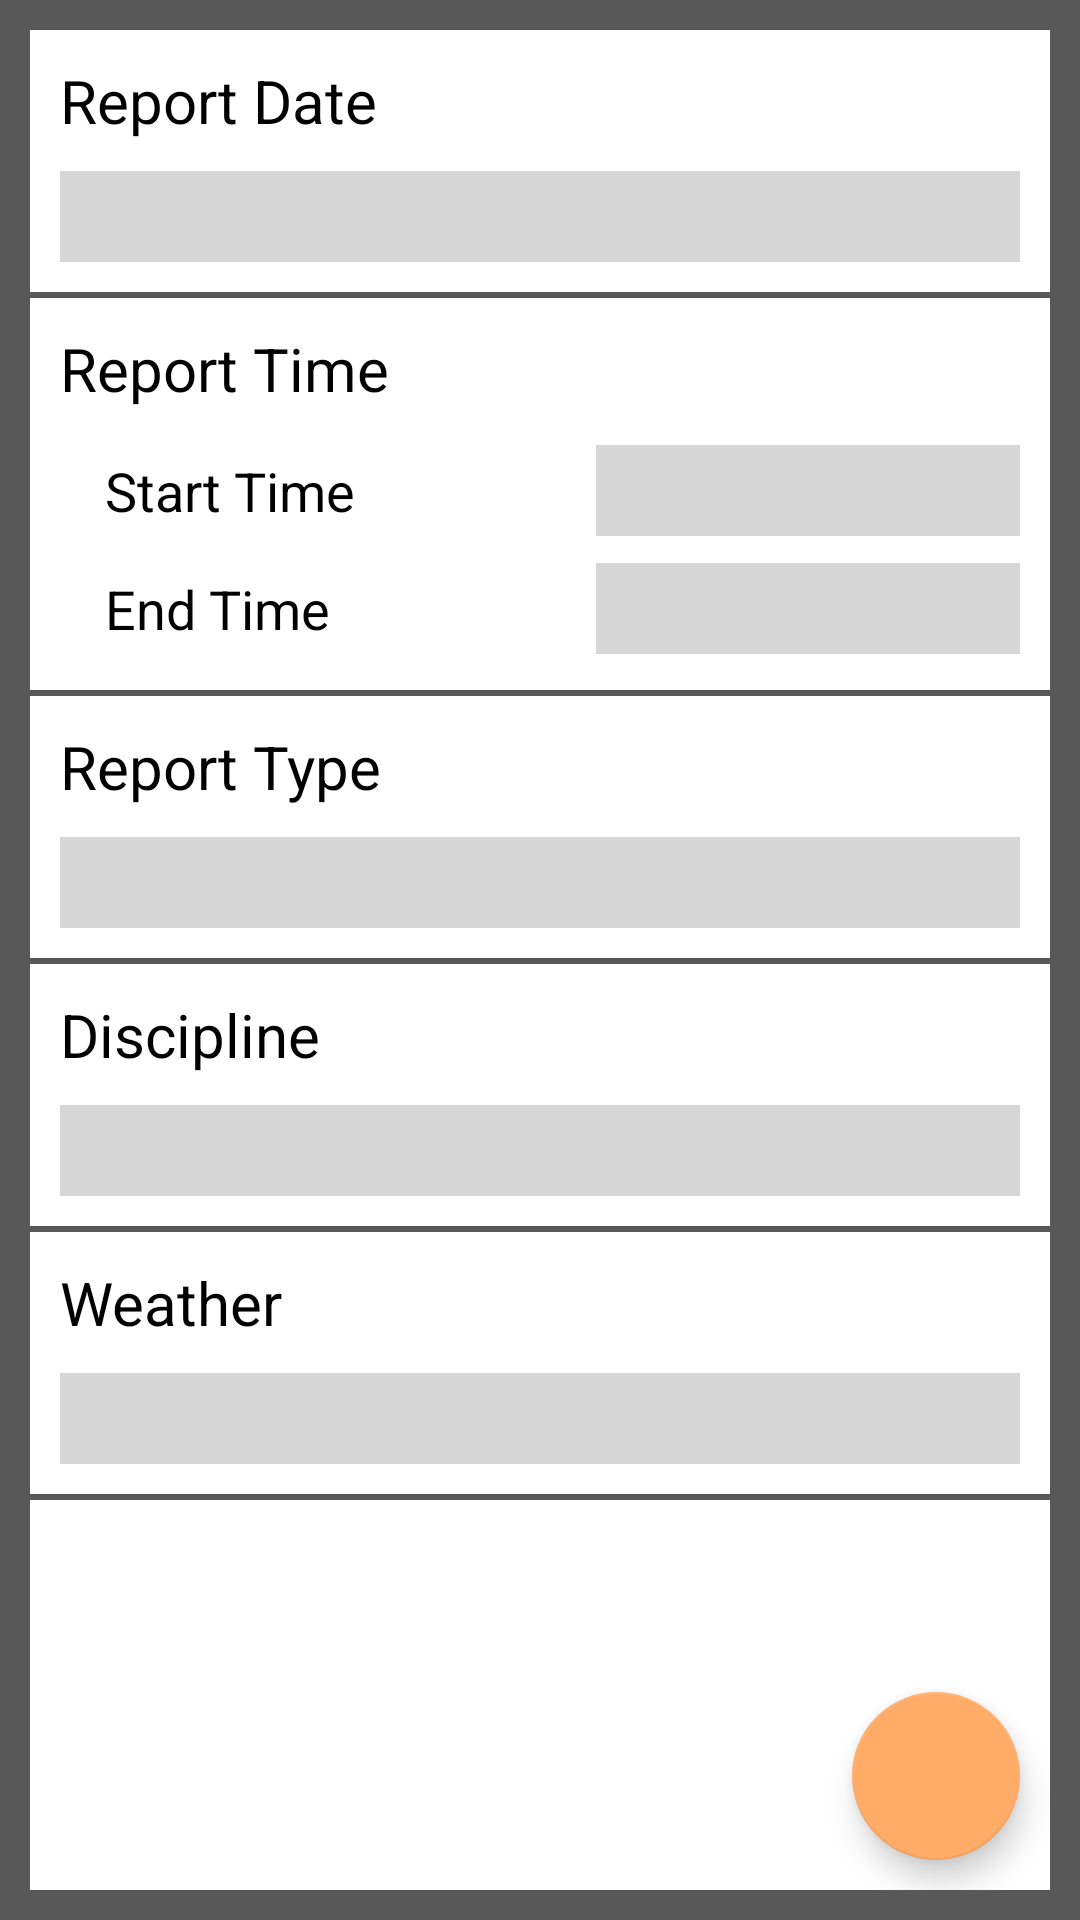

Android layout source for this screen:
<!-- AndroidManifest.xml: application theme AppTheme -->
<!-- res/layout/fragment_reporttinfo.xml -->
<?xml version="1.0" encoding="utf-8"?>
<RelativeLayout
    xmlns:android="http://schemas.android.com/apk/res/android"
    xmlns:app="http://schemas.android.com/apk/res-auto"
    android:padding="@dimen/dp10"
    android:background="@color/settings_gray"
    android:layout_height="match_parent"
    android:layout_width="match_parent">
    <ScrollView
        android:fadeScrollbars="false"
        android:scrollbarStyle="outsideOverlay"
        android:background="@color/white"
        android:paddingBottom="80dp"
        android:clipToPadding="false"
        android:layout_height="match_parent"
        android:layout_width="match_parent">
        <LinearLayout
            android:orientation="vertical"
            android:layout_width="match_parent"
            android:layout_height="wrap_content"
            android:background="@color/white">
            <TextView
                android:id="@+id/df_projectinfo_1"
                android:layout_margin="@dimen/dp10"
                android:layout_width="match_parent"
                android:layout_height="wrap_content"
                android:text="@string/ReportDate"
                style="@style/textstyle_A"/>
            <TextView
                android:id="@+id/df_projectinfo_3"
                android:layout_width="match_parent"
                android:layout_height="wrap_content"
                android:background="@color/lightgray"
                style="@style/textstyle_B"
                android:layout_marginStart="@dimen/dp10"
                android:layout_marginEnd="@dimen/dp10"
                android:padding="@dimen/dp5" />
            <View
                android:layout_width="match_parent"
                android:layout_height="2dp"
                android:background="@color/settings_gray"
                android:layout_marginTop="@dimen/dp10"/>
            <TextView
                android:id="@+id/df_projectinfo_13"
                android:layout_margin="@dimen/dp10"
                android:layout_width="match_parent"
                android:layout_height="wrap_content"
                android:text="@string/ReportTime"
                style="@style/textstyle_A"/>
            <RelativeLayout
                android:layout_width="match_parent"
                android:layout_height="wrap_content">
                <TextView
                    android:id="@+id/starttext"
                    android:layout_width="wrap_content"
                    android:layout_height="wrap_content"
                    android:text="@string/Start"
                    style="@style/textstyle_C"
                    android:layout_marginStart="20dp"
                    android:padding="@dimen/dp5"/>
                <TextView
                    android:id="@+id/df_projectinfo_15"
                    android:layout_width="wrap_content"
                    android:layout_height="wrap_content"
                    android:minEms="8"
                    android:maxEms="8"
                    android:layout_alignParentEnd="true"
                    android:background="@color/lightgray"
                    style="@style/textstyle_B"
                    android:padding="@dimen/dp5"
                    android:layout_marginEnd="@dimen/dp10"
                    android:layout_centerVertical="true"/>
            </RelativeLayout>
            <RelativeLayout
                android:layout_width="wrap_content"
                android:layout_height="wrap_content"
                android:layout_marginTop="@dimen/dp5">
                <TextView
                    android:id="@+id/starttext2"
                    android:layout_width="wrap_content"
                    android:layout_height="wrap_content"
                    android:text="@string/EndTime"
                    style="@style/textstyle_C"
                    android:padding="@dimen/dp5"
                    android:layout_marginStart="20dp"/>
                <TextView
                    android:id="@+id/df_projectinfo_16"
                    android:layout_width="wrap_content"
                    android:layout_height="wrap_content"
                    android:minEms="8"
                    android:maxEms="8"
                    android:layout_centerVertical="true"
                    android:layout_alignParentEnd="true"
                    android:background="@color/lightgray"
                    style="@style/textstyle_B"
                    android:padding="@dimen/dp5"
                    android:layout_marginEnd="@dimen/dp10"/>
            </RelativeLayout>
            <View
                android:layout_width="match_parent"
                android:layout_height="2dp"
                android:background="@color/settings_gray"
                android:layout_marginTop="@dimen/dp10"/>

            <TextView
                android:id="@+id/df_projectinfo_4"
                android:layout_margin="@dimen/dp10"
                android:layout_width="match_parent"
                android:layout_height="wrap_content"
                android:text="@string/ReportType"
                style="@style/textstyle_A"/>
            <TextView
                android:id="@+id/df_projectinfo_6"
                android:layout_width="match_parent"
                android:layout_height="wrap_content"
                android:background="@color/lightgray"
                style="@style/textstyle_B"
                android:padding="@dimen/dp5"
                android:layout_marginStart="@dimen/dp10"
                android:layout_marginEnd="@dimen/dp10"/>
            <View
                android:layout_width="match_parent"
                android:layout_height="2dp"
                android:background="@color/settings_gray"
                android:layout_marginTop="@dimen/dp10"/>
            <TextView
            android:id="@+id/df_projectinfo_7"
            android:layout_margin="@dimen/dp10"
            android:layout_width="match_parent"
            android:layout_height="wrap_content"
            android:text="@string/Discipline"
            style="@style/textstyle_A"/>
            <TextView
                android:id="@+id/df_projectinfo_9"
                android:layout_width="match_parent"
                android:layout_height="wrap_content"
                android:background="@color/lightgray"
                style="@style/textstyle_B"
                android:padding="@dimen/dp5"
                android:layout_marginStart="@dimen/dp10"
                android:layout_marginEnd="@dimen/dp10"/>
            <View
                android:layout_width="match_parent"
                android:layout_height="2dp"
                android:background="@color/settings_gray"
                android:layout_marginTop="@dimen/dp10"/>
            <TextView
                android:id="@+id/df_projectinfo_10"
                android:layout_margin="@dimen/dp10"
                android:layout_width="match_parent"
                android:layout_height="wrap_content"
                android:text="@string/Weather"
                style="@style/textstyle_A"/>
            <TextView
                android:id="@+id/df_projectinfo_12"
                android:layout_width="match_parent"
                android:layout_height="wrap_content"
                android:background="@color/lightgray"
                style="@style/textstyle_B"
                android:padding="@dimen/dp5"
                android:layout_marginStart="@dimen/dp10"
                android:layout_marginEnd="@dimen/dp10"/>
            <View
                android:layout_width="match_parent"
                android:layout_height="2dp"
                android:background="@color/settings_gray"
                android:layout_marginTop="@dimen/dp10"/>
        </LinearLayout>
</ScrollView>
    <android.support.design.widget.FloatingActionButton
        android:id="@+id/fabaccept"
        android:layout_width="wrap_content"
        android:layout_height="wrap_content"
        app:backgroundTint="@color/colorSecondary"
        android:src="@drawable/ic_check_black_24dp"
        android:layout_alignParentEnd="true"
        android:layout_alignParentBottom="true"
        android:layout_marginEnd="@dimen/dp10"
        android:layout_marginBottom="@dimen/dp10"/>
</RelativeLayout>
<!-- resources referenced by this layout -->
<resources>
  <color name="colorSecondary">#ffac69</color>
  <color name="lightgray">#d6d6d6</color>
  <color name="settings_gray">#585858</color>
  <color name="white">#fff</color>
  <dimen name="dp10">10dp</dimen>
  <dimen name="dp5">5dp</dimen>
  <string name="Discipline">Discipline</string>
  <string name="EndTime">End Time</string>
  <string name="ReportDate">Report Date</string>
  <string name="ReportTime">Report Time</string>
  <string name="ReportType">Report Type</string>
  <string name="Start">Start Time</string>
  <string name="Weather">Weather</string>
  <style name="textstyle_A" parent="android:TextAppearance">
          <item name="android:textSize">20sp</item>
          <item name="android:textColor">@color/black</item>
      </style>
  <style name="textstyle_B" parent="android:TextAppearance">
          <item name="android:textSize">15sp</item>
          <item name="android:textColor">@color/black</item>
      </style>
  <style name="textstyle_C" parent="android:TextAppearance">
          <item name="android:textSize">18sp</item>
          <item name="android:textColor">@color/black</item>
      </style>
  <style name="AppTheme" parent="Theme.AppCompat.Light.DarkActionBar">
          
          <item name="colorPrimary">@color/colorPrimary</item>
          <item name="colorPrimaryDark">@color/colorPrimaryDark</item>
          <item name="colorAccent">@color/colorAccent</item>
      </style>
  <color name="black">#000</color>
  <color name="colorPrimary">#6e6e6e</color>
  <color name="colorPrimaryDark">#3e3e3e</color>
  <color name="colorAccent">#e27b0c</color>
</resources>
